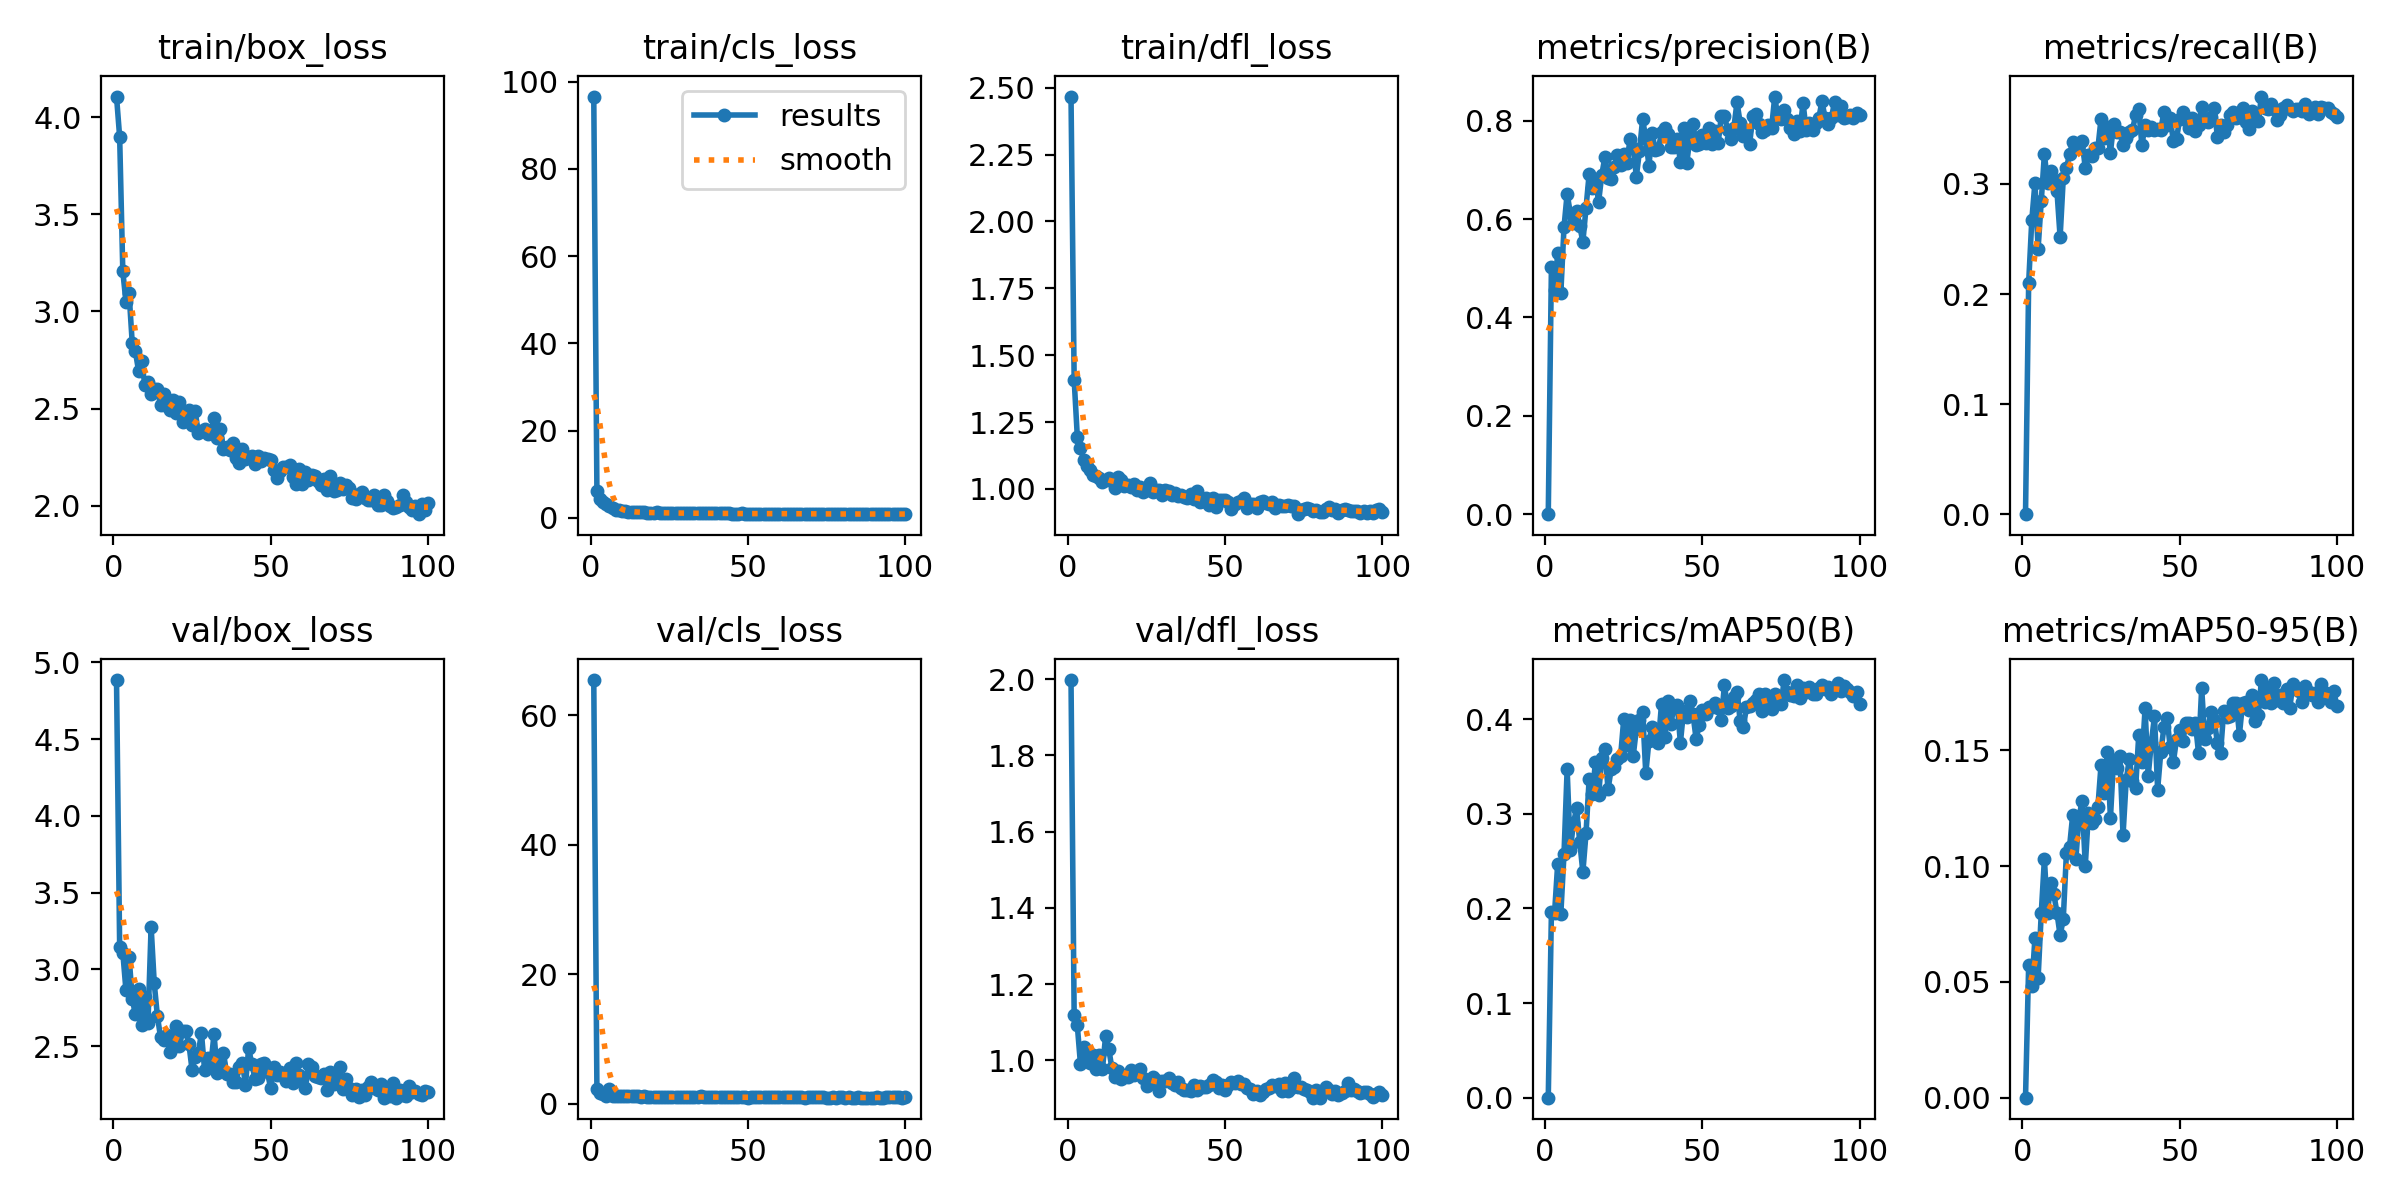

Values plotted in this chart, from the file beside it:
epoch, train/box_loss, train/cls_loss, train/dfl_loss, metrics/precision(B), metrics/recall(B), metrics/mAP50(B), metrics/mAP50-95(B), val/box_loss, val/cls_loss, val/dfl_loss, lr/pg0, lr/pg1, lr/pg2
1, 4.105, 96.58, 2.467, 0, 0, 0, 0, 4.885, 65.46, 1.998, 0.0006561, 0.0006561, 0.0006561
2, 3.897, 6.28, 1.408, 0.5018, 0.2102, 0.1957, 0.05722, 3.148, 2.275, 1.119, 0.00131, 0.00131, 0.00131
3, 3.206, 4.388, 1.196, 0.4551, 0.2673, 0.195, 0.04813, 3.11, 1.653, 1.091, 0.00195, 0.00195, 0.00195
4, 3.049, 3.594, 1.154, 0.5304, 0.3012, 0.2473, 0.06911, 2.864, 1.504, 0.9904, 0.001941, 0.001941, 0.001941
5, 3.092, 3.2, 1.109, 0.4506, 0.2412, 0.1945, 0.05157, 3.083, 1.245, 1.034, 0.001941, 0.001941, 0.001941
6, 2.837, 2.63, 1.086, 0.5835, 0.2842, 0.2571, 0.07958, 2.808, 2.211, 1.014, 0.001921, 0.001921, 0.001921
7, 2.794, 2.277, 1.07, 0.6516, 0.3272, 0.3469, 0.103, 2.707, 1.117, 0.9925, 0.001901, 0.001901, 0.001901
8, 2.695, 1.897, 1.053, 0.6123, 0.3012, 0.2619, 0.07974, 2.873, 1.194, 1.014, 0.001881, 0.001881, 0.001881
9, 2.743, 1.774, 1.049, 0.5929, 0.3114, 0.2897, 0.09288, 2.636, 1.143, 0.9777, 0.001861, 0.001861, 0.001861
10, 2.622, 1.602, 1.039, 0.6171, 0.3038, 0.3057, 0.08808, 2.822, 1.163, 1.013, 0.001842, 0.001842, 0.001842
11, 2.635, 1.526, 1.027, 0.5866, 0.2933, 0.2705, 0.07979, 2.649, 1.259, 0.9769, 0.001822, 0.001822, 0.001822
12, 2.577, 1.394, 1.032, 0.5535, 0.2516, 0.2382, 0.07013, 3.278, 1.222, 1.064, 0.001802, 0.001802, 0.001802
13, 2.603, 1.357, 1.042, 0.6227, 0.3051, 0.2792, 0.07709, 2.909, 1.249, 1.03, 0.001782, 0.001782, 0.001782
14, 2.599, 1.337, 1.028, 0.692, 0.3142, 0.3367, 0.1056, 2.695, 1.126, 0.9785, 0.001762, 0.001762, 0.001762
15, 2.518, 1.29, 1.002, 0.6631, 0.3272, 0.3208, 0.1084, 2.558, 1.174, 0.9549, 0.001743, 0.001743, 0.001743
16, 2.576, 1.311, 1.044, 0.6811, 0.3377, 0.3544, 0.1221, 2.543, 1.086, 0.9717, 0.001723, 0.001723, 0.001723
17, 2.514, 1.294, 1.034, 0.635, 0.3334, 0.3198, 0.103, 2.572, 1.207, 0.9516, 0.001703, 0.001703, 0.001703
18, 2.496, 1.216, 1.01, 0.6892, 0.3364, 0.3584, 0.1212, 2.46, 1.073, 0.9555, 0.001683, 0.001683, 0.001683
19, 2.542, 1.194, 1.016, 0.7265, 0.3394, 0.3678, 0.1282, 2.496, 1.035, 0.9573, 0.001663, 0.001663, 0.001663
20, 2.477, 1.192, 1.006, 0.6842, 0.3142, 0.3256, 0.1003, 2.63, 1.087, 0.9734, 0.001644, 0.001644, 0.001644
21, 2.536, 1.245, 1.02, 0.6811, 0.326, 0.347, 0.1228, 2.499, 1.064, 0.9607, 0.001624, 0.001624, 0.001624
22, 2.43, 1.192, 0.9962, 0.7061, 0.3258, 0.349, 0.1186, 2.599, 1.055, 0.9717, 0.001604, 0.001604, 0.001604
23, 2.469, 1.16, 1.008, 0.7306, 0.3325, 0.3576, 0.1202, 2.6, 1.047, 0.9763, 0.001584, 0.001584, 0.001584
24, 2.492, 1.167, 0.9901, 0.7097, 0.3325, 0.3607, 0.1254, 2.517, 1.075, 0.9542, 0.001564, 0.001564, 0.001564
25, 2.414, 1.134, 0.9973, 0.7316, 0.3589, 0.4003, 0.1436, 2.348, 1.009, 0.9316, 0.001545, 0.001545, 0.001545
26, 2.49, 1.153, 1.023, 0.7139, 0.3416, 0.3721, 0.1315, 2.428, 1.054, 0.9402, 0.001525, 0.001525, 0.001525
27, 2.373, 1.106, 0.9876, 0.7628, 0.3522, 0.3988, 0.1492, 2.456, 0.9886, 0.955, 0.001505, 0.001505, 0.001505
28, 2.387, 1.091, 0.996, 0.7446, 0.3286, 0.3607, 0.1208, 2.586, 1.044, 0.9491, 0.001485, 0.001485, 0.001485
29, 2.394, 1.1, 0.9952, 0.6866, 0.3542, 0.3894, 0.1461, 2.343, 1.034, 0.9183, 0.001465, 0.001465, 0.001465
30, 2.371, 1.098, 0.9787, 0.7388, 0.3468, 0.3988, 0.1426, 2.42, 0.9674, 0.9444, 0.001446, 0.001446, 0.001446
31, 2.375, 1.115, 0.9953, 0.8037, 0.3468, 0.4077, 0.1476, 2.379, 1.059, 0.9463, 0.001426, 0.001426, 0.001426
32, 2.451, 1.129, 0.9928, 0.7628, 0.3354, 0.3426, 0.1134, 2.581, 1.108, 0.9537, 0.001406, 0.001406, 0.001406
33, 2.349, 1.064, 0.9762, 0.7083, 0.3416, 0.3767, 0.1371, 2.326, 0.9991, 0.9412, 0.001386, 0.001386, 0.001386
34, 2.398, 1.104, 0.9849, 0.7759, 0.3476, 0.3917, 0.1463, 2.382, 1.004, 0.9363, 0.001366, 0.001366, 0.001366
35, 2.293, 1.029, 0.9729, 0.7402, 0.3493, 0.3824, 0.1367, 2.458, 1.114, 0.9429, 0.001347, 0.001347, 0.001347
36, 2.303, 1.025, 0.9752, 0.742, 0.3624, 0.3751, 0.1337, 2.32, 1.082, 0.9264, 0.001327, 0.001327, 0.001327
37, 2.289, 1.058, 0.9678, 0.7769, 0.3678, 0.4159, 0.1568, 2.319, 1.01, 0.921, 0.001307, 0.001307, 0.001307
38, 2.325, 1.065, 0.9642, 0.7852, 0.3351, 0.3806, 0.1449, 2.265, 1.004, 0.9215, 0.001287, 0.001287, 0.001287
39, 2.246, 1.053, 0.9811, 0.7723, 0.3533, 0.4188, 0.1681, 2.264, 0.9715, 0.9202, 0.001267, 0.001267, 0.001267
40, 2.22, 1.023, 0.9608, 0.747, 0.3494, 0.3952, 0.1391, 2.365, 1.062, 0.9352, 0.001248, 0.001248, 0.001248
41, 2.295, 1.083, 0.9914, 0.7456, 0.3516, 0.4142, 0.1534, 2.391, 1.016, 0.9231, 0.001228, 0.001228, 0.001228
42, 2.24, 1.031, 0.9513, 0.7619, 0.3494, 0.4152, 0.1648, 2.25, 0.9725, 0.933, 0.001208, 0.001208, 0.001208
43, 2.249, 1.027, 0.9543, 0.717, 0.3502, 0.3749, 0.1331, 2.485, 1.054, 0.9297, 0.001188, 0.001188, 0.001188
44, 2.256, 1.042, 0.9657, 0.7862, 0.3494, 0.4082, 0.1493, 2.385, 1.025, 0.9296, 0.001168, 0.001168, 0.001168
45, 2.216, 0.9903, 0.9404, 0.7132, 0.3651, 0.4025, 0.16, 2.289, 0.994, 0.9352, 0.001149, 0.001149, 0.001149
46, 2.257, 0.9955, 0.9673, 0.7628, 0.3533, 0.4195, 0.164, 2.295, 0.9627, 0.9485, 0.001129, 0.001129, 0.001129
47, 2.231, 1.004, 0.9308, 0.7943, 0.3598, 0.4051, 0.1513, 2.384, 1.018, 0.9416, 0.001109, 0.001109, 0.001109
48, 2.245, 1.021, 0.9576, 0.7498, 0.339, 0.3789, 0.1449, 2.388, 1.043, 0.9273, 0.001089, 0.001089, 0.001089
49, 2.239, 1.003, 0.9588, 0.7527, 0.3412, 0.394, 0.1549, 2.329, 0.9878, 0.9349, 0.001069, 0.001069, 0.001069
50, 2.236, 1.008, 0.9584, 0.7704, 0.3586, 0.41, 0.1587, 2.226, 0.9549, 0.921, 0.00105, 0.00105, 0.00105
51, 2.187, 0.9931, 0.9513, 0.7543, 0.3651, 0.4056, 0.1541, 2.365, 1.016, 0.9354, 0.00103, 0.00103, 0.00103
52, 2.146, 0.9475, 0.9245, 0.7857, 0.3585, 0.4123, 0.162, 2.311, 0.9881, 0.9423, 0.00101, 0.00101, 0.00101
53, 2.181, 0.9788, 0.9431, 0.7519, 0.3507, 0.4129, 0.1619, 2.333, 0.9812, 0.941, 0.0009902, 0.0009902, 0.0009902
54, 2.201, 0.9985, 0.952, 0.7789, 0.3598, 0.4167, 0.1593, 2.306, 0.99, 0.946, 0.0009704, 0.0009704, 0.0009704
55, 2.202, 0.982, 0.9556, 0.7545, 0.3481, 0.4112, 0.162, 2.276, 0.9696, 0.9377, 0.0009506, 0.0009506, 0.0009506
56, 2.211, 1.01, 0.9661, 0.809, 0.3533, 0.3986, 0.1488, 2.355, 1.026, 0.9374, 0.0009308, 0.0009308, 0.0009308
57, 2.146, 0.9814, 0.9298, 0.8098, 0.3703, 0.436, 0.1769, 2.26, 0.9792, 0.9282, 0.000911, 0.000911, 0.000911
58, 2.114, 0.9678, 0.9449, 0.7815, 0.3585, 0.4116, 0.1549, 2.388, 1.026, 0.9234, 0.0008912, 0.0008912, 0.0008912
59, 2.189, 0.9754, 0.9426, 0.7623, 0.3559, 0.4136, 0.1596, 2.314, 0.9869, 0.9112, 0.0008714, 0.0008714, 0.0008714
60, 2.111, 0.9595, 0.9286, 0.7859, 0.3612, 0.4236, 0.1667, 2.286, 0.9632, 0.9205, 0.0008516, 0.0008516, 0.0008516
... 40 more rows
